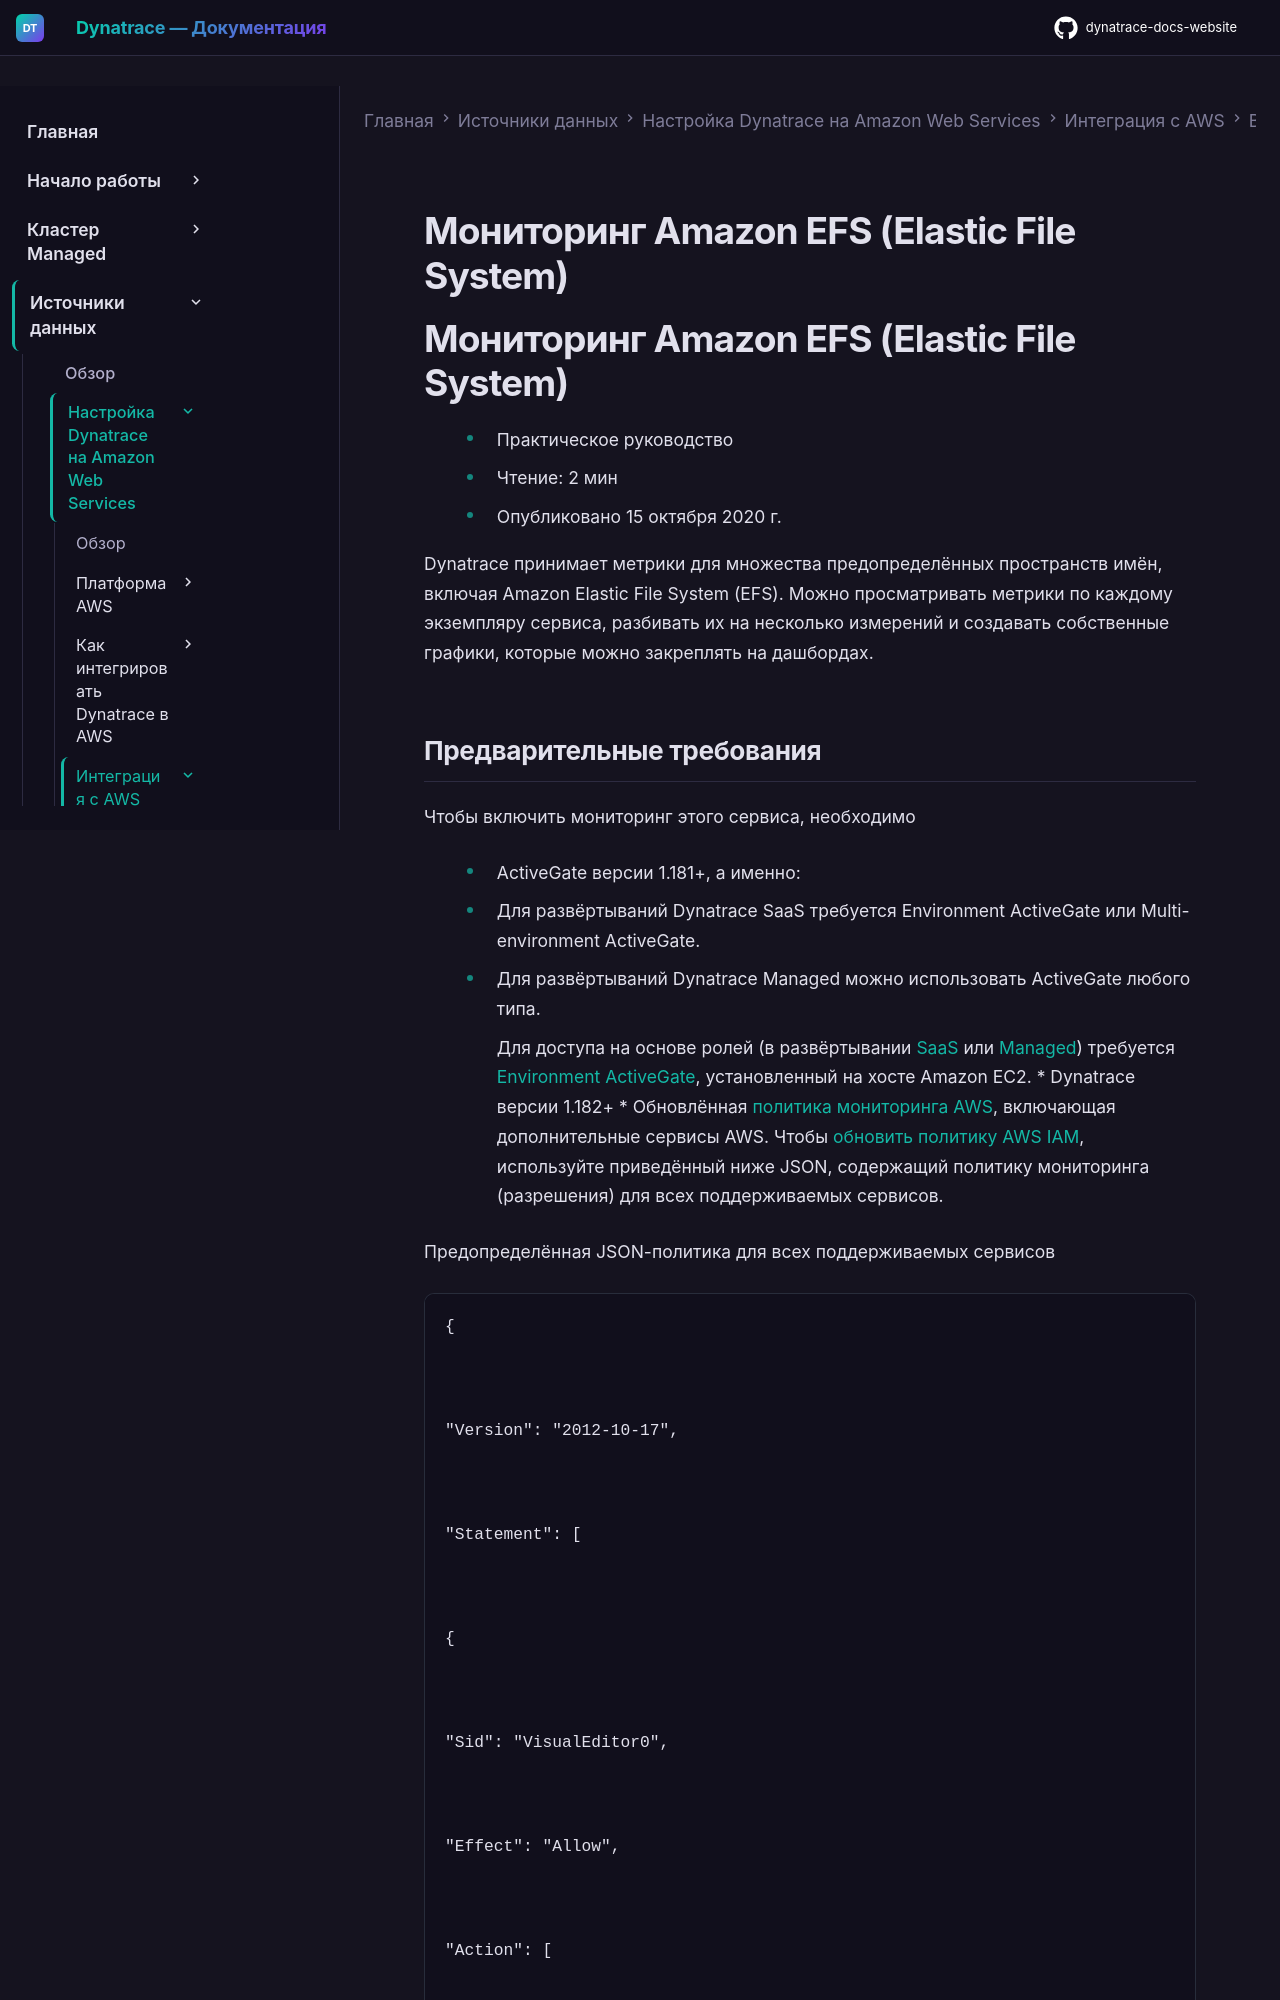

repository: Yerkebulan-Ardabayev/dynatrace-docs-website · page: managed-ru/ingest-from/amazon-web-services/integrate-with-aws/aws-all-services/aws-service-elastic-file-system-efs/index.html · generator: mkdocs

---
title: Мониторинг Amazon EFS (Elastic File System)
source: https://docs.dynatrace.com/managed/ingest-from/amazon-web-services/integrate-with-aws/aws-all-services/aws-service-elastic-file-system-efs
scraped: 2026-05-12T11:29:48.683517
---

# Мониторинг Amazon EFS (Elastic File System)

# Мониторинг Amazon EFS (Elastic File System)

* Практическое руководство
* Чтение: 2 мин
* Опубликовано 15 октября 2020 г.

Dynatrace принимает метрики для множества предопределённых пространств имён, включая Amazon Elastic File System (EFS). Можно просматривать метрики по каждому экземпляру сервиса, разбивать их на несколько измерений и создавать собственные графики, которые можно закреплять на дашбордах.
